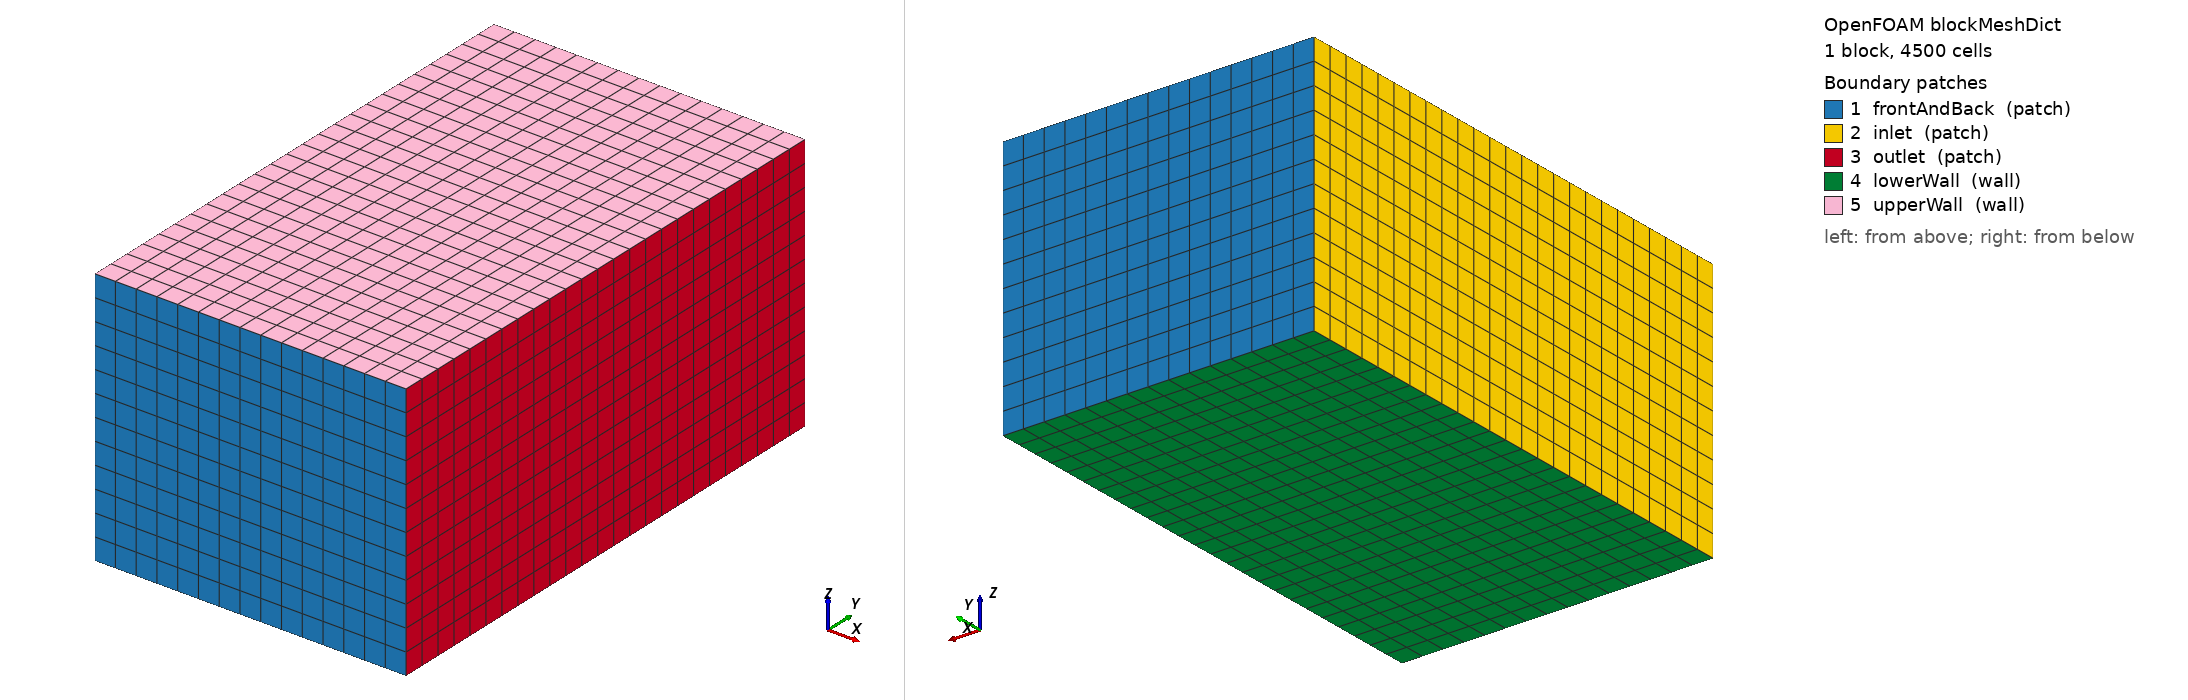

OpenFOAM case: the mesh blockMesh builds from blockMeshDict, 1 block(s), 4500 cells. Boundary patches (legend numbers): 1 frontAndBack (patch), 2 inlet (patch), 3 outlet (patch), 4 lowerWall (wall), 5 upperWall (wall). Left view from above one corner, right view from below the opposite corner. Boundary conditions: 0 field file(s) under 0/; 0 of 5 drawn patches have an entry in a shipped field file.

=== system/blockMeshDict ===
/*--------------------------------*- C++ -*----------------------------------*\
  =========                 |
  \\      /  F ield         | OpenFOAM: The Open Source CFD Toolbox
   \\    /   O peration     | Website:  https://openfoam.org
    \\  /    A nd           | Version:  10
     \\/     M anipulation  |
\*---------------------------------------------------------------------------*/
FoamFile
{
    format      ascii;
    class       dictionary;
    object      blockMeshDict;
}

// * * * * * * * * * * * * * * * * * * * * * * * * * * * * * * * * * * * * * //

convertToMeters 1;

vertices
(
    (-30 -90 0) // 0
    (30 -90 0)   // 1
    (30  10 0)   // 2
    (-30  10 0)  // 3
    (-30 -90 50) // 4
    (30 -90 50)  // 5
    (30  10 50)  // 6
    (-30 10 50) // 7
);

blocks
(
    hex (0 1 2 3 4 5 6 7) (15 25 12) simpleGrading (1 1 1)
);

boundary
(
    frontAndBack
    {
        type patch;
        faces
        (
            (3 7 6 2)
            (1 5 4 0)
        );
    }
    inlet
    {
        type patch;
        faces
        (
            (0 4 7 3)
        );
    }
    outlet
    {
        type patch;
        faces
        (
            (2 6 5 1)
        );
    }
    lowerWall
    {
        type wall;
        faces
        (
            (0 3 2 1)
        );
    }
    upperWall
    {
        type wall;
        faces
        (
            (4 5 6 7)
        );
    }
);

// ************************************************************************* //
